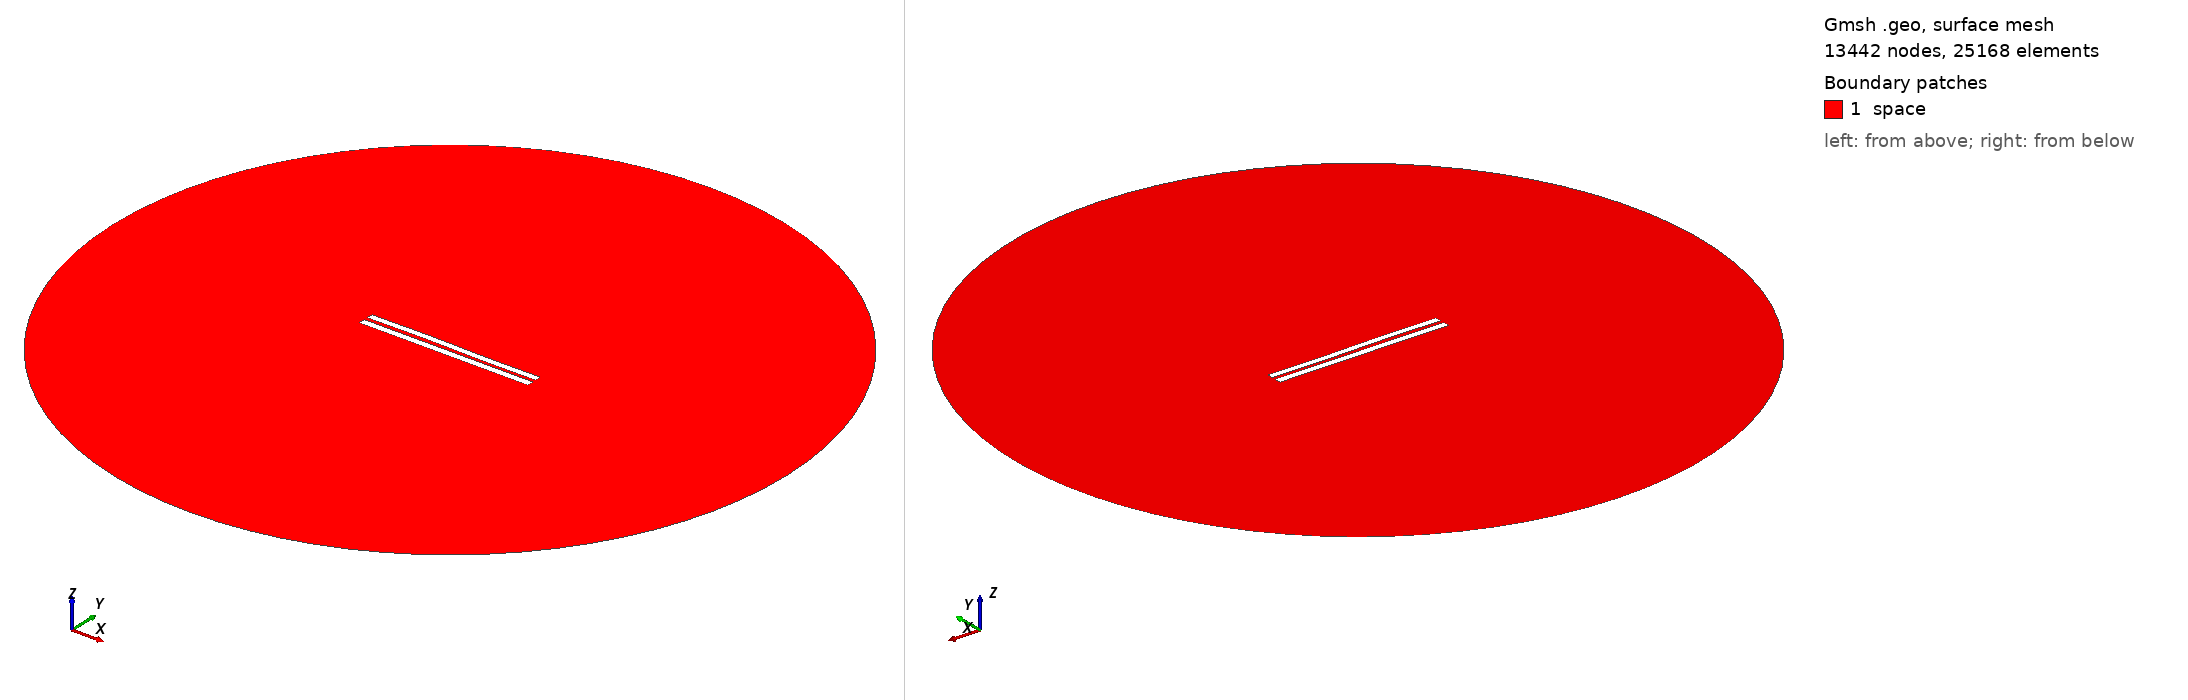

Gmsh geometry script, surface-meshed: 13442 nodes, 25168 surface elements. Boundary patches (legend numbers): 1 space. Left view from above one corner, right view from below the opposite corner. Legend entries are the model's physical surfaces. The drawing asked Gmsh for element sizes between 1% and 20% of the model's largest extent; the script's own settings can give other sizes.

=== 5098.geo (drawn) ===
//---------------------------------------
// Geometry kernel
//---------------------------------------

SetFactory("OpenCASCADE");



//---------------------------------------
// Parameters of the geometry
//---------------------------------------

// Overetch of the upper plate
overetch = 0.125;

// Distance between the plates
distance = 2.25;

// Discretization over the x axis (for the deformation)
nx = 50; 

// Length of the plate
L = 100 - overetch; 

// Number of modes
n = 4; 

// 1st mode coefficient
coeff(1) = -0.15;
beta(1) = 0.596864 * 3.1415926535 / L;

// 2nd mode coefficient
coeff(2) = 0.07499999999999998;
beta(2) = 1.49418 * 3.1415926535 / L;

// 3rd mode coefficient
coeff(3) = 0.15;
beta(3) = 2.50025 * 3.1415926535 / L;

// 4th mode coefficient
coeff(4) = 0.0;
beta(4) = 3.49999 * 3.1415926535 / L;



//---------------------------------------
// Upper plate (deformed rectangle)
//---------------------------------------

// Coordiantes of the upper plate
xmin = -50;
xmax = 50 - overetch;

// Height of the upper plate
yheight = 4 - 2 * overetch;

// Indexes of the points
UpperID[] = {};
LowerID[] = {};
LeftID[] = {};
RightID[] = {};

// Point index
p = 1;

// Horizontal edges
For i In {1:nx}
    x = xmin + (i-1)*(xmax - xmin)/(nx-1);

    y_bottom = distance / 2 + overetch;
    For j In {1:n}
        C = (Cosh(beta(j)*L) + Cos(beta(j)*L)) / (Sinh(beta(j)*L) + Sin(beta(j)*L));
        y_bottom  = y_bottom + coeff(j) * (Cosh(beta(j)*(x+50)) - Cos(beta(j)*(x+50)) - C * (Sinh(beta(j)*(x+50)) - Sin(beta(j)*(x+50))));
    EndFor

    y_top = y_bottom + yheight;

    Point(p) = {x, y_top, 0, 1.0};
    UpperID[i] = p;
    p = p + 1;

    Point(p) = {x, y_bottom, 0, 1.0};
    LowerID[i] = p;
    p = p + 1;
EndFor

// Create point lists
UpperPts[] = {}; LowerPts[] = {};
For i In {1:nx}
  UpperPts[] += {UpperID[i]};
  LowerPts[] += {LowerID[i]};
EndFor

// Build splines
Spline(1) = {UpperPts[]};
Spline(2) = {LowerPts[]};
Line(3) = {LowerPts[nx-1], UpperPts[nx-1]};
Line(4) = {LowerPts[0], UpperPts[0]};

// Build the plane surface
Curve Loop(1) = {2, 3, -1, -4};
Plane Surface(1) = {1};



//---------------------------------------
// Lower plate (rectangle)
//---------------------------------------

// Vertices
Point(1001) = {-50, -1, 0, 1.0};
Point(1002) = { 50, -1, 0, 1.0};
Point(1003) = { 50,  -5, 0, 1.0};
Point(1004) = {-50,  -5, 0, 1.0};

// Edges
Line(5) = {1001, 1002};
Line(6) = {1002, 1003};
Line(7) = {1003, 1004};
Line(8) = {1004, 1001};

// Plane surface
Line Loop(2) = {5, 6, 7, 8};
Plane Surface(2) = {2}; 



//---------------------------------------
// Outer (fictious) boundary
//---------------------------------------

// Points
Point(1005) = {0, 0, 0};       // Center
Point(1006) = {200, 0, 0};     // Start point
Point(1007) = {0, 200, 0};     // 90 degrees
Point(1008) = {-200, 0, 0};    // 180 degrees
Point(1009) = {0, -200, 0};    // 270 degrees

// Circle arcs (each needs start, center, end)
Circle(9) = {1006, 1005, 1007};
Circle(10) = {1007, 1005, 1008};
Circle(11) = {1008, 1005, 1009};
Circle(12) = {1009, 1005, 1006};

// Plane surface for the entire domain
Curve Loop(3) = {9, 10, 11, 12};
Surface(3) = {3};

// Subtract the plates from the whole domain to obtain the actual domain where we want to solve the equations
BooleanDifference{ Surface{3}; Delete; }{ Surface{1}; Surface{2}; Delete; }




//---------------------------------------
// Transfinite Lines/Curves
//---------------------------------------

// Set the number of points on the boundaries
r = 7;

// Plates
Transfinite Curve {1, 2} = 50*r Using Progression 1;
Transfinite Curve {3, 4} = 2*r Using Progression 1;
Transfinite Line {5, 7} = 50*r Using Progression 1;
Transfinite Line {6, 8} = 2*r Using Progression 1;

// Outer boundary
Transfinite Line {9, 10, 11, 12} = 20 Using Progression 1;



//---------------------------------------
// Physical groups
//---------------------------------------                

// Physical curves (boundaries)
Physical Line("force_segment", 10) = {2};
Physical Line("upper_plate", 11) = {1, 3, 4};
Physical Line("lower_plate", 12) = {5, 6, 7, 8};
Physical Line("boundary", 20) = {9, 10, 11, 12};

// Physical Surfaces
Physical Surface("space", 30) = {3};



//---------------------------------------
// 6. Generate the Mesh
//---------------------------------------

// 2D mesh generation
Mesh 2;
